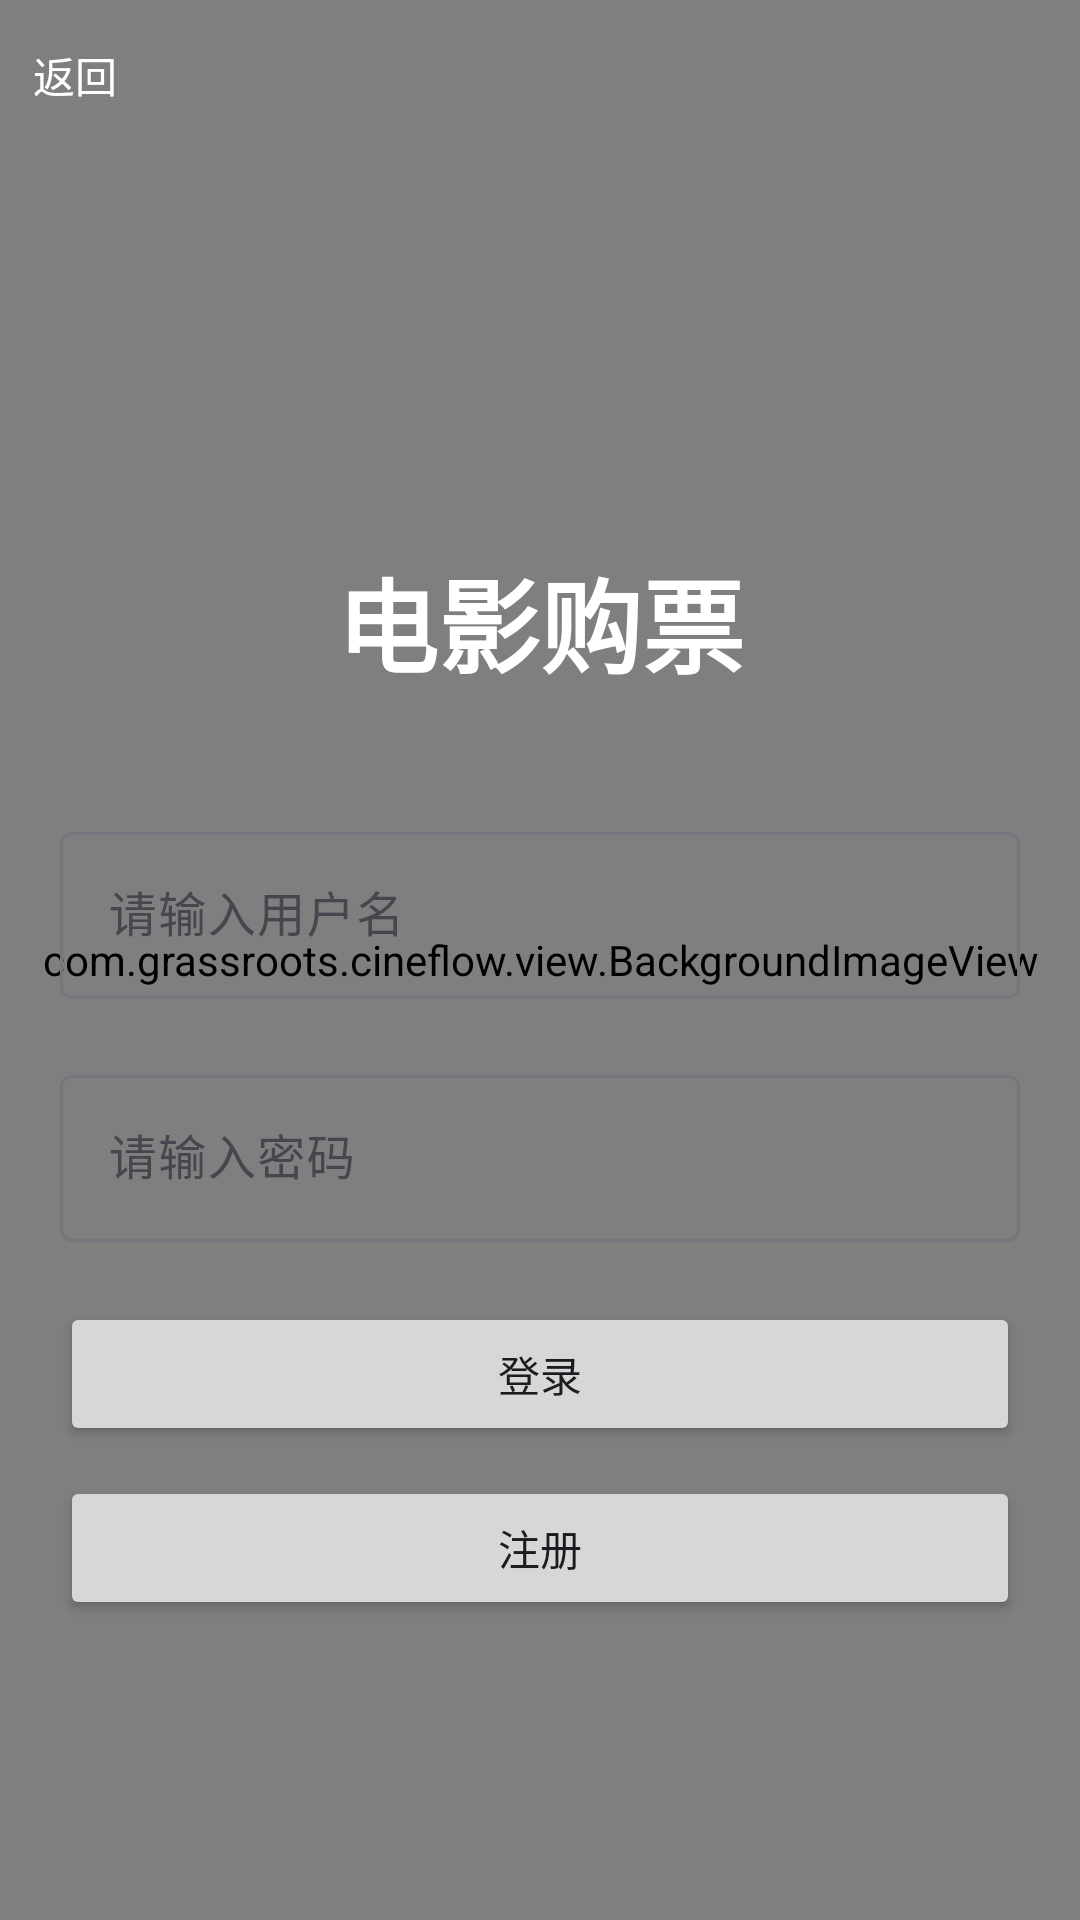

Layout XML and referenced resources for this Android screen:
<!-- AndroidManifest.xml: application theme Theme.CineFlow -->
<!-- res/layout/activity_login.xml -->
<?xml version="1.0" encoding="utf-8"?>
<FrameLayout xmlns:android="http://schemas.android.com/apk/res/android"
    xmlns:tools="http://schemas.android.com/tools"
    android:layout_width="match_parent"
    android:layout_height="match_parent"
    tools:context=".activity.LoginActivity">

    <com.grassroots.cineflow.view.BackgroundImageView
        android:layout_width="match_parent"
        android:layout_height="match_parent"
        android:scaleType="fitXY"
        android:src="@mipmap/bg_normal" />

    <LinearLayout
        android:layout_width="match_parent"
        android:layout_height="match_parent"
        android:gravity="center_horizontal"
        android:orientation="vertical">

        <include
            layout="@layout/layout_title_bar" />

        <LinearLayout
            android:layout_width="match_parent"
            android:layout_height="0dp"
            android:layout_weight="1"
            android:gravity="center_horizontal|bottom"
            android:orientation="vertical"
            android:padding="20dp">

            <androidx.appcompat.widget.AppCompatTextView
                android:layout_width="wrap_content"
                android:layout_height="wrap_content"
                android:text="电影购票"
                android:textColor="@color/white"
                android:textSize="34sp"
                android:textStyle="bold" />

            <com.google.android.material.textfield.TextInputLayout
                android:layout_width="match_parent"
                android:layout_height="wrap_content"
                android:layout_marginTop="40dp">

                <com.google.android.material.textfield.TextInputEditText
                    android:id="@+id/et_username"
                    android:layout_width="match_parent"
                    android:layout_height="wrap_content"
                    android:hint="请输入用户名" />

            </com.google.android.material.textfield.TextInputLayout>

            <com.google.android.material.textfield.TextInputLayout
                android:layout_width="match_parent"
                android:layout_height="wrap_content"
                android:layout_marginTop="20dp">

                <com.google.android.material.textfield.TextInputEditText
                    android:id="@+id/et_password"
                    android:layout_width="match_parent"
                    android:layout_height="wrap_content"
                    android:hint="请输入密码"
                    android:inputType="textPassword" />

            </com.google.android.material.textfield.TextInputLayout>

            <Button
                android:id="@+id/btn_login"
                android:layout_width="match_parent"
                android:layout_height="wrap_content"
                android:layout_marginTop="20dp"
                android:text="登录" />

            <Button
                android:id="@+id/btn_register"
                android:layout_width="match_parent"
                android:layout_height="wrap_content"
                android:layout_marginTop="10dp"
                android:layout_marginBottom="80dp"
                android:text="注册" />

        </LinearLayout>

    </LinearLayout>

</FrameLayout>
<!-- res/layout/layout_title_bar.xml (included above) -->
<?xml version="1.0" encoding="utf-8"?>
<RelativeLayout xmlns:android="http://schemas.android.com/apk/res/android"
    android:id="@+id/title_bar"
    android:layout_width="match_parent"
    android:layout_height="50dp">
    
    
    <TextView
        android:id="@+id/tv_back"
        android:layout_width="50dp"
        android:layout_height="50dp"
        android:layout_alignParentStart="true"
        android:gravity="center"
        android:textColor="@color/white"
        android:text="返回" />

    <TextView
        android:id="@+id/tv_title"
        android:layout_width="wrap_content"
        android:layout_height="wrap_content"
        android:layout_centerInParent="true"
        android:textColor="#FFFFFF"
        android:textSize="20sp" />
</RelativeLayout>
<!-- resources referenced by this layout -->
<resources>
  <color name="white">#FFFFFFFF</color>
  <style name="Theme.CineFlow" parent="Base.Theme.CineFlow" />
  <style name="Base.Theme.CineFlow" parent="Theme.Material3.DayNight.NoActionBar">
          
           <item name="colorPrimary">@color/main</item>
      </style>
  <color name="main">#F7C63B</color>
</resources>
